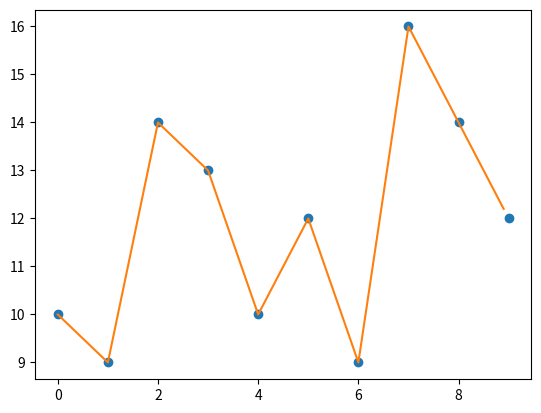

Write the Python code that produced this figure.
import matplotlib.pyplot as plt
from scipy import interpolate
import numpy as np
# from heatFlux_osmosisAnnual.totalTemp.py import *

### 1D

x = np.arange(0, 10)
y = [10,9,14,13,10,12,9,16,14,12]
f = interpolate.interp1d(x, y)
print(x)
xnew = np.arange(0, 9, 0.1)
print(xnew)
ynew = f(xnew)   # use interpolation function returned by `interp1d`
print(ynew)
plt.plot(x, y, 'o', xnew, ynew, '-')
plt.savefig('interpolating_exponential_function.png'); plt.show()

exit()
### 2D

x = np.arange(-5.01, 5.01, 0.25) # time
y = np.arange(-5.01, 5.01, 0.25) # flux heat budget
xx, yy = np.meshgrid(x, y)

z = np.sin(xx**2+yy**2) ## gotm heat budget
f = interpolate.interp2d(x, y, z, kind='cubic')
#Now use the obtained interpolation function and plot the result:

xnew = np.arange(-5.01, 5.01, 1e-2)
ynew = np.arange(-5.01, 5.01, 1e-2)
znew = f(xnew, ynew)
print(znew)
plt.plot(x, z[0, :], 'ro-', xnew, znew[0, :], 'b-')
plt.show()
